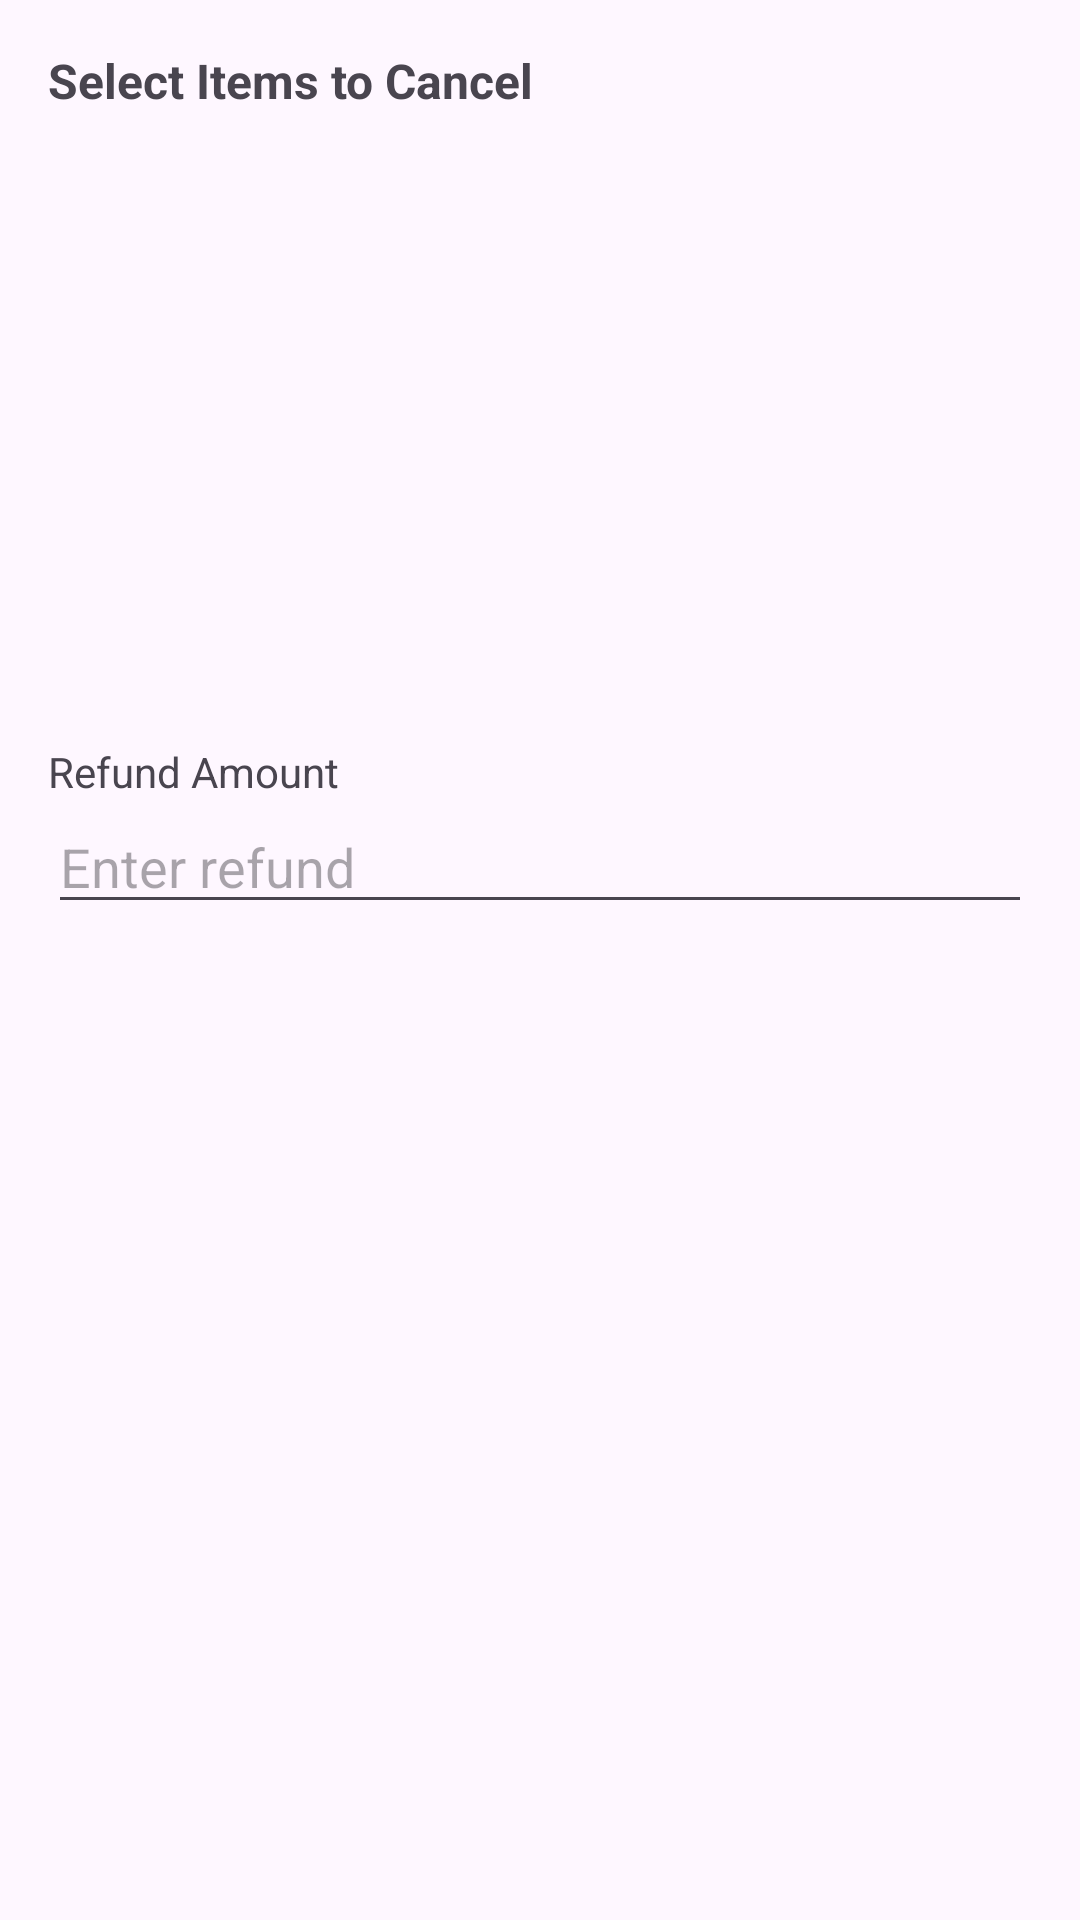

Layout XML and referenced resources for this Android screen:
<!-- AndroidManifest.xml: application theme Theme.Swadha -->
<!-- res/layout/dialog_cancel_items.xml -->
<?xml version="1.0" encoding="utf-8"?>
<LinearLayout xmlns:android="http://schemas.android.com/apk/res/android"
    android:orientation="vertical"
    android:padding="16dp"
    android:layout_width="match_parent"
    android:layout_height="wrap_content">

    <TextView
        android:text="Select Items to Cancel"
        android:textStyle="bold"
        android:textSize="16sp"
        android:layout_width="wrap_content"
        android:layout_height="wrap_content"/>

    <ListView
        android:id="@+id/listCancelItems"
        android:layout_width="match_parent"
        android:layout_height="200dp"
        android:choiceMode="multipleChoice"/>

    <TextView
        android:text="Refund Amount"
        android:layout_marginTop="10dp"
        android:layout_width="wrap_content"
        android:layout_height="wrap_content"/>

    <EditText
        android:id="@+id/etCancelRefund"
        android:hint="Enter refund"
        android:inputType="number"
        android:layout_width="match_parent"
        android:layout_height="wrap_content"/>

</LinearLayout>
<!-- resources referenced by this layout -->
<resources>
  <style name="Theme.Swadha" parent="Base.Theme.Swadha" />
  <style name="Base.Theme.Swadha" parent="Theme.Material3.DayNight.NoActionBar">
          
          
      </style>
</resources>
